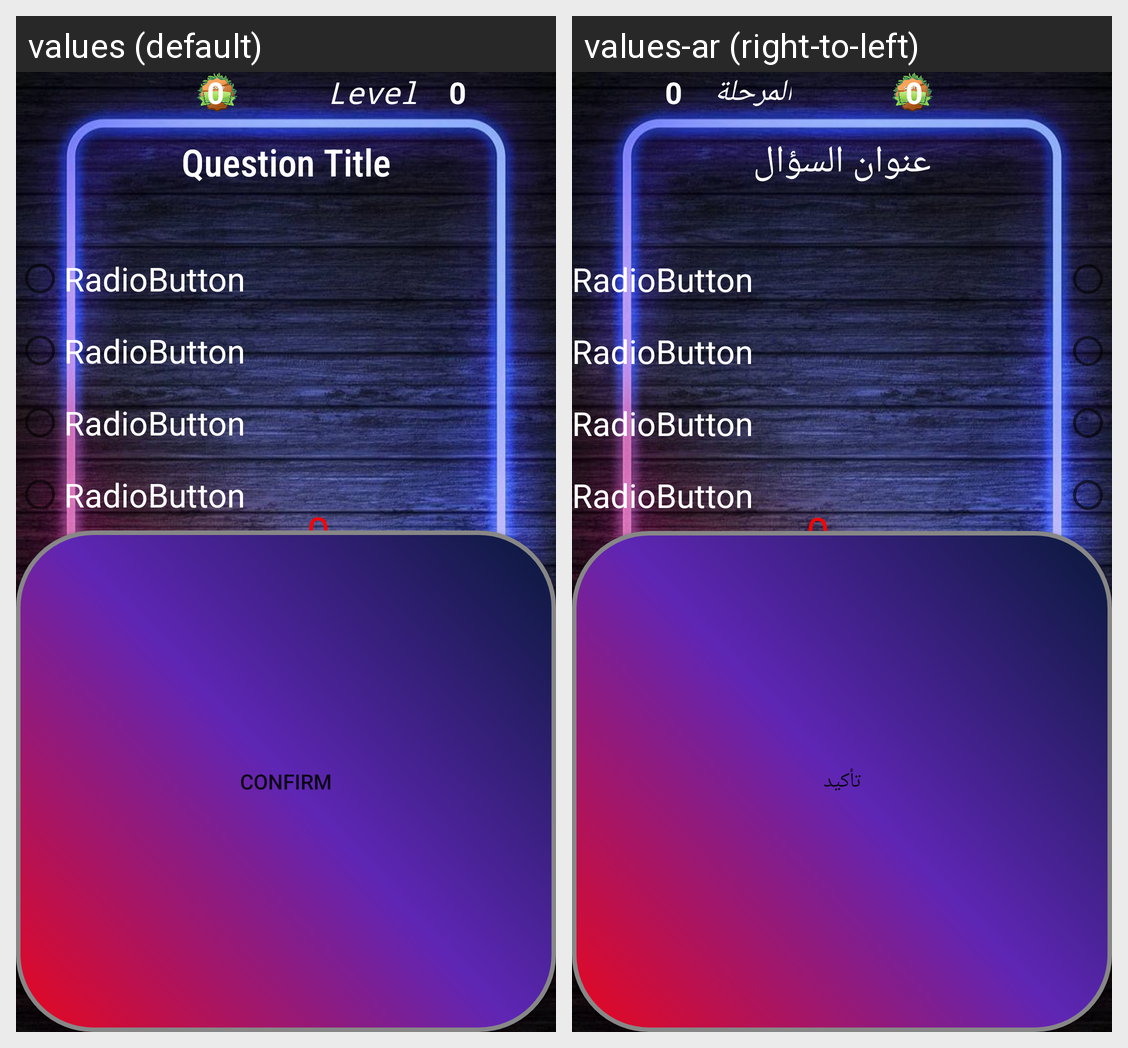

Here is an Android app screen in its default locale and in the app's own translations. Write out the translated-string differences for the strings that appear on this screen.
Android screen res/layout/custom_select_choice_question.xml rendered under 2 locales, left to right: values (default), values-ar (right-to-left). Device: Nexus 5 (rendered at 1080×1920; each locale shown at half size, 540×960, under a caption strip naming it); theme Theme.MysteriousQuestions.
Strings drawn on this screen, with the default value and each locale's value (text and hints the layout hard-codes, and strings that could not be matched under every locale, appear in the picture but are not listed):

level
  values: Level
  values-ar: المرحلة

_0
  values: 0
  values-ar: 0

radiobutton
  values: RadioButton
  values-ar: RadioButton

confirm
  values: Confirm
  values-ar: تأكيد

skip
  values: Skip
  values-ar: تخطي

question_title
  values: Question Title
  values-ar: عنوان السؤال
